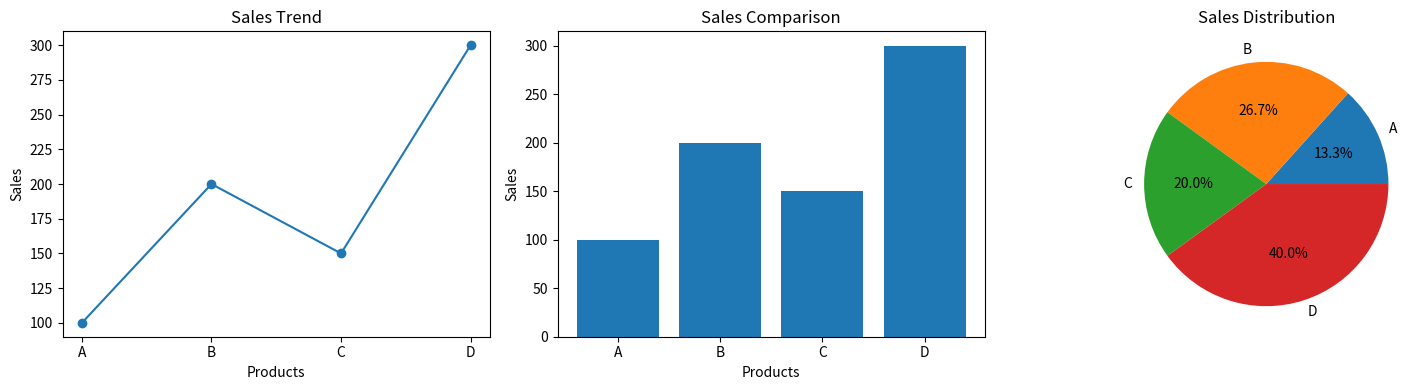

Source code (Python):
import numpy as np

import pandas as pd

import matplotlib.pyplot as plt

sales = np.array([100, 200, 150, 300])

products = ["A", "B", "C", "D"]

df = pd.DataFrame({"Product": products, "Sales": sales})

figure, axes = plt.subplots(1, 3, figsize=(15, 4))

axes[0].plot(df["Product"], df["Sales"], marker="o")

axes[0].set_title("Sales Trend")

axes[0].set_xlabel("Products")

axes[0].set_ylabel("Sales")

axes[1].bar(df["Product"], df["Sales"])

axes[1].set_title("Sales Comparison")

axes[1].set_xlabel("Products")

axes[1].set_ylabel("Sales")

axes[2].pie(df["Sales"], labels=df["Product"], autopct="%1.1f%%")

axes[2].set_title("Sales Distribution")

plt.tight_layout()

plt.show()
